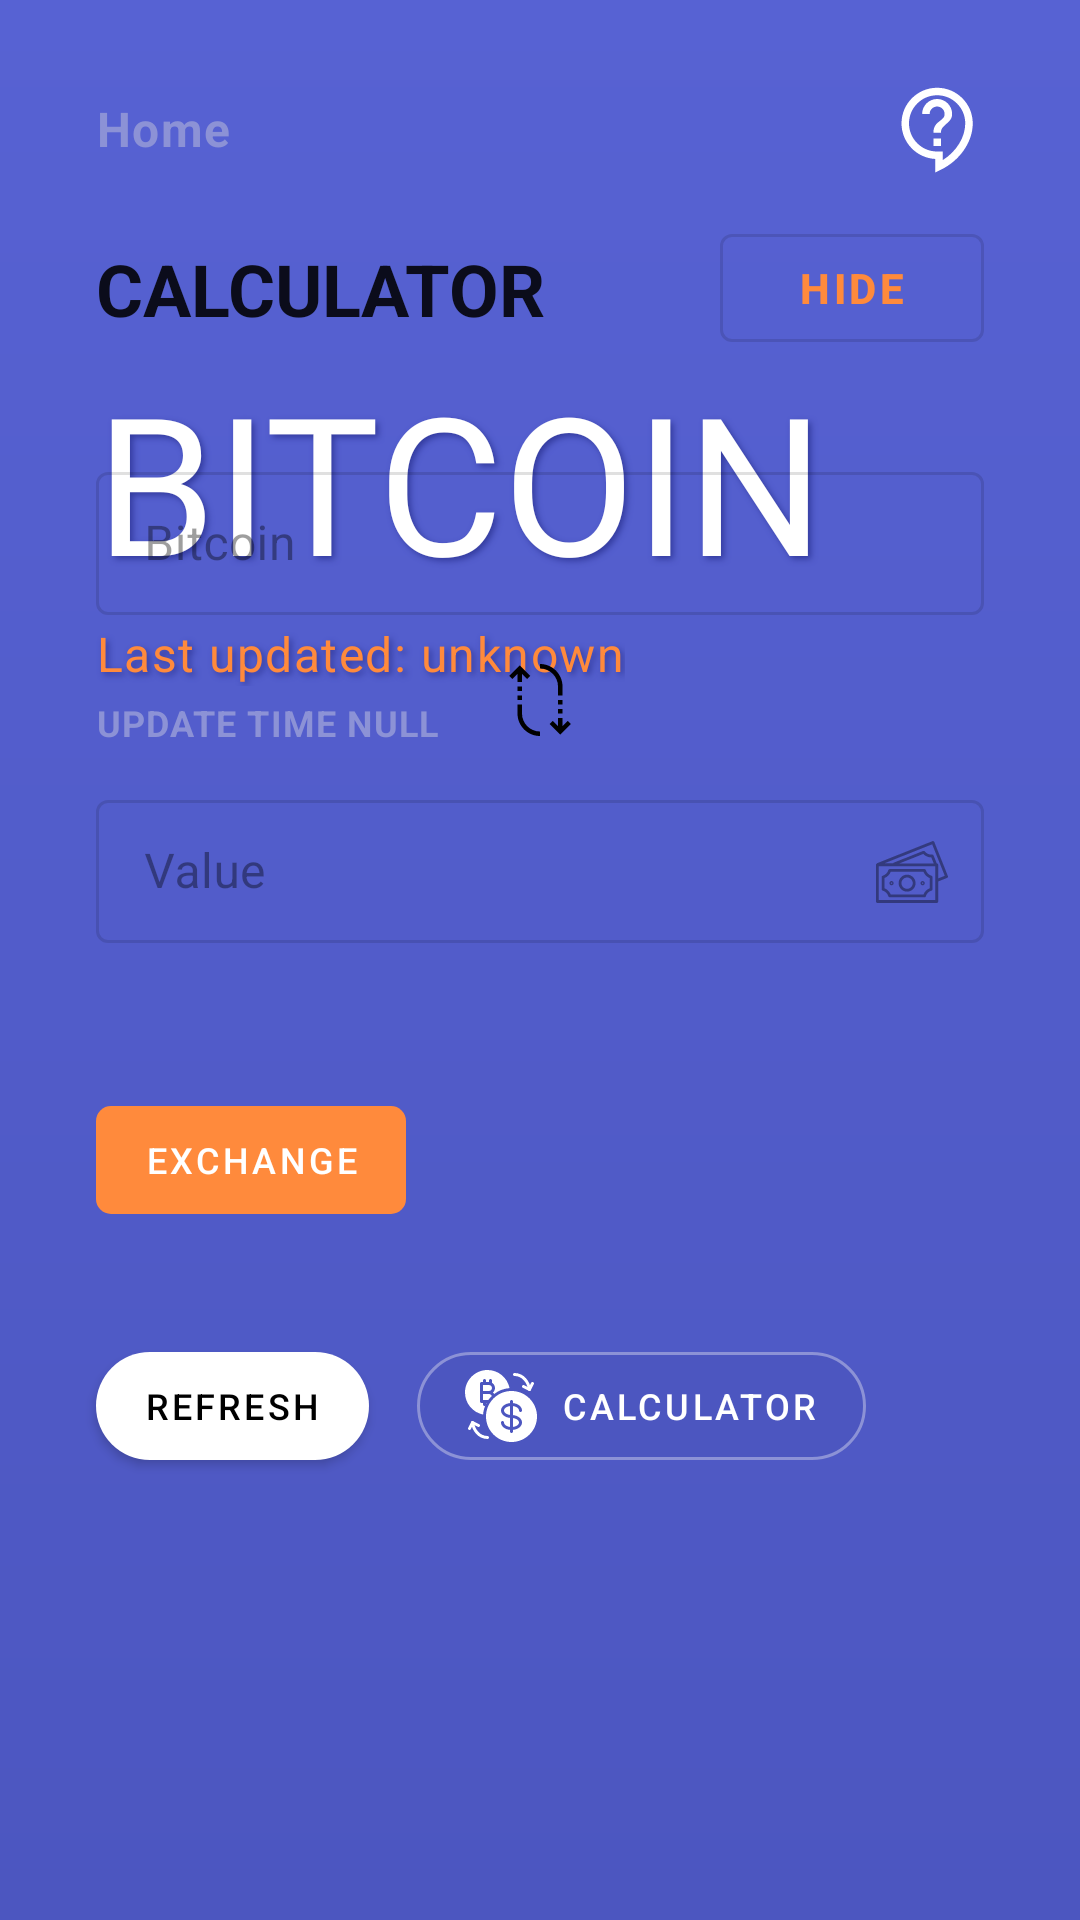

Android layout source for this screen:
<!-- AndroidManifest.xml: application theme AppTheme -->
<!-- res/layout/home_app_bar_motion_layout.xml -->
<?xml version="1.0" encoding="utf-8"?>
<androidx.constraintlayout.motion.widget.MotionLayout xmlns:android="http://schemas.android.com/apk/res/android"
    xmlns:app="http://schemas.android.com/apk/res-auto"
    android:id="@+id/motion_app_bar"
    android:layout_width="match_parent"
    android:layout_height="wrap_content"
    android:background="@drawable/home_app_bar_background_gradient"
    app:layoutDescription="@xml/home_app_bar_motion_layout_scene"
    app:layout_scrollFlags="scroll|enterAlways">

    <View
        android:id="@+id/calculatorBackground"
        android:layout_width="match_parent"
        android:layout_height="0dp"
        android:background="?colorSurface" />

    <com.google.android.material.button.MaterialButton
        android:id="@+id/backText"
        style="@style/Widget.MaterialComponents.Button.OutlinedButton"
        android:layout_width="wrap_content"
        android:layout_height="wrap_content"
        android:layout_marginTop="72dp"
        android:layout_marginEnd="32dp"
        android:layout_marginRight="32dp"
        android:enabled="false"
        android:text="@string/hide"
        android:textColor="@color/colorSecondary"
        android:textStyle="bold"
        app:layout_constraintEnd_toEndOf="parent"
        app:layout_constraintTop_toTopOf="parent"
        app:textAllCaps="true" />

    <com.google.android.material.textview.MaterialTextView
        android:id="@+id/chartName"
        android:layout_width="wrap_content"
        android:layout_height="wrap_content"
        android:layout_marginTop="64dp"
        android:fontFamily="@font/fjalla"
        android:text="@string/bitcoin"
        android:shadowDx="3"
        android:shadowDy="3"
        android:shadowRadius="5"
        android:shadowColor="@color/colorAppBarTextShadow"
        android:textColor="?colorSurface"
        android:textSize="64sp"
        app:layout_constraintStart_toStartOf="@+id/homeText"
        app:layout_constraintTop_toBottomOf="@id/homeText"
        app:textAllCaps="true" />

    <com.google.android.material.textview.MaterialTextView
        android:id="@+id/lastUpdatedRaw"
        style="@style/TextAppearance.MaterialComponents.Caption"
        android:layout_width="wrap_content"
        android:layout_height="wrap_content"
        android:layout_marginTop="4dp"
        android:text="@string/update_time_null"
        android:textColor="@color/colorSecondaryVariant"
        android:textStyle="bold"
        app:layout_constraintStart_toStartOf="@id/timeUpdated"
        app:layout_constraintTop_toBottomOf="@+id/timeUpdated"
        app:textAllCaps="true" />


    <com.google.android.material.textview.MaterialTextView
        android:id="@+id/timeUpdated"
        style="@style/TextAppearance.MaterialComponents.Body1"
        android:layout_width="wrap_content"
        android:layout_height="wrap_content"
        android:layout_marginTop="4dp"
        android:text="@string/last_updated_unknown"
        android:shadowDx="3"
        android:shadowDy="3"
        android:shadowRadius="5"
        android:shadowColor="@color/colorAppBarTextShadow"
        android:textColor="?colorSecondary"
        app:layout_constraintStart_toStartOf="@+id/chartName"
        app:layout_constraintTop_toBottomOf="@id/chartName" />

    <com.google.android.material.button.MaterialButton
        android:id="@+id/refreshButton"
        style="@style/homeButtonStyle"
        android:layout_width="wrap_content"
        android:layout_height="wrap_content"
        android:layout_marginTop="72dp"
        android:layout_marginBottom="24dp"
        android:text="@string/refresh"
        app:icon="@drawable/ic_refresh"
        app:layout_constraintBottom_toBottomOf="parent"
        app:layout_constraintStart_toStartOf="@+id/timeUpdated"
        app:layout_constraintTop_toBottomOf="@+id/lastUpdatedRaw"
        app:rippleColor="@color/colorPrimary" />


    <androidx.constraintlayout.utils.widget.ImageFilterView
        android:id="@+id/infoButton"
        android:layout_width="30dp"
        android:layout_height="30dp"
        android:src="@drawable/ic_info"
        app:altSrc="@drawable/ic_info2"
        app:layout_constraintTop_toTopOf="@id/homeText"
        app:layout_constraintBottom_toBottomOf="@id/homeText"
        app:layout_constraintEnd_toEndOf="parent"
        android:layout_marginEnd="32dp"
        android:layout_marginRight="32dp" />

    <com.google.android.material.button.MaterialButton
        android:id="@+id/exchangeButton"
        style="@style/exchangeButtonStyle"
        android:layout_width="wrap_content"
        android:layout_height="wrap_content"
        android:layout_marginTop="48dp"
        android:enabled="false"
        android:text="@string/exchange"
        app:layout_constraintStart_toStartOf="@id/bitcoinTextField"
        app:layout_constraintTop_toBottomOf="@id/currencyTextField"
        app:rippleColor="@color/colorPrimary" />

    <com.google.android.material.button.MaterialButton
        android:id="@+id/calculatorButton"
        style="@style/inverseHomeButtonStyle"
        android:layout_width="wrap_content"
        android:layout_height="wrap_content"
        android:layout_marginStart="16dp"
        android:layout_marginLeft="16dp"
        android:enabled="true"
        android:outlineProvider="none"
        android:text="@string/calculator"
        app:icon="@drawable/ic_bitcoin"
        app:layout_constraintBottom_toBottomOf="@+id/refreshButton"
        app:layout_constraintStart_toEndOf="@id/refreshButton"
        app:layout_constraintTop_toTopOf="@+id/refreshButton" />

    <com.google.android.material.textfield.TextInputLayout
        android:id="@+id/bitcoinTextField"
        style="@style/Widget.MaterialComponents.TextInputLayout.OutlinedBox.Dense"
        android:layout_width="0dp"
        android:layout_height="wrap_content"
        android:layout_marginTop="32dp"
        android:layout_marginEnd="32dp"
        android:layout_marginRight="32dp"
        android:enabled="false"
        android:focusable="true"
        android:focusableInTouchMode="true"
        android:hint="@string/bitcoin_value"
        app:endIconMode="custom"
        app:layout_constraintEnd_toEndOf="parent"
        app:layout_constraintStart_toStartOf="@id/calculatorText"
        app:layout_constraintTop_toBottomOf="@id/backText">

        <com.google.android.material.textfield.TextInputEditText
            android:layout_width="match_parent"
            android:layout_height="wrap_content"
            android:focusable="true"
            android:focusableInTouchMode="true"
            android:inputType="numberDecimal" />

    </com.google.android.material.textfield.TextInputLayout>


    <com.google.android.material.textview.MaterialTextView
        android:id="@+id/calculatorText"
        style="@style/TextAppearance.MaterialComponents.Headline5"
        android:layout_width="0dp"
        android:layout_height="wrap_content"
        android:layout_marginStart="32dp"
        android:layout_marginLeft="32dp"
        android:singleLine="true"
        android:text="@string/calculator"
        android:textStyle="bold"
        app:layout_constraintBottom_toBottomOf="@id/backText"
        app:layout_constraintEnd_toStartOf="@+id/backText"
        app:layout_constraintStart_toStartOf="parent"
        app:layout_constraintTop_toTopOf="@id/backText"
        app:textAllCaps="true" />

    <com.google.android.material.textfield.TextInputLayout
        android:id="@+id/currencyTextField"
        style="@style/Widget.MaterialComponents.TextInputLayout.OutlinedBox.Dense"
        android:layout_width="0dp"
        android:layout_height="wrap_content"
        android:layout_marginTop="16dp"
        android:layout_marginEnd="32dp"
        android:layout_marginRight="32dp"
        android:enabled="false"
        android:focusable="true"
        android:focusableInTouchMode="true"
        android:hint="@string/value"
        app:endIconDrawable="@drawable/ic_money"
        app:endIconMode="custom"
        app:layout_constraintEnd_toEndOf="parent"
        app:layout_constraintStart_toStartOf="@id/bitcoinTextField"
        app:layout_constraintTop_toBottomOf="@id/swapIcon">

        <com.google.android.material.textfield.TextInputEditText
            android:layout_width="match_parent"
            android:layout_height="wrap_content"
            android:focusable="true"
            android:focusableInTouchMode="true"
            android:inputType="numberDecimal" />

    </com.google.android.material.textfield.TextInputLayout>

    <com.google.android.material.textview.MaterialTextView
        android:id="@+id/homeText"
        style="@style/TextAppearance.MaterialComponents.Body1"
        android:layout_width="wrap_content"
        android:layout_height="wrap_content"
        android:layout_marginStart="32dp"
        android:layout_marginLeft="32dp"
        android:layout_marginTop="32dp"
        android:text="@string/home"
        android:textColor="@color/colorSecondaryVariant"
        android:textStyle="bold"
        app:layout_constraintStart_toStartOf="parent"
        app:layout_constraintTop_toTopOf="parent" />

    <ImageView
        android:id="@+id/swapIcon"
        android:layout_width="wrap_content"
        android:layout_height="wrap_content"
        android:layout_marginTop="16dp"
        android:src="@drawable/ic_swap"
        app:layout_constraintTop_toBottomOf="@id/bitcoinTextField" />

</androidx.constraintlayout.motion.widget.MotionLayout>
<!-- resources referenced by this layout -->
<resources>
  <color name="colorAppBarTextShadow">#333B9E</color>
  <color name="colorPrimary">#4c56c0</color>
  <color name="colorSecondary">#FF8A3C</color>
  <color name="colorSecondaryVariant">#8c92d6</color>
  <!-- drawable home_app_bar_background_gradient (drawable) -->
  <?xml version="1.0" encoding="utf-8"?>
  <shape xmlns:android="http://schemas.android.com/apk/res/android">
      <gradient
          android:endColor="@color/colorPrimary"
          android:angle="-90"
          android:startColor="@color/colorPrimaryDark" />
  </shape>
  <!-- drawable ic_info (drawable) -->
  <vector xmlns:android="http://schemas.android.com/apk/res/android"
      android:width="24dp"
      android:height="24dp"
      android:viewportWidth="24"
      android:viewportHeight="24">
    <path
        android:fillColor="#ffffff"
        android:pathData="M11,23.59v-3.6c-5.01,-0.26 -9,-4.42 -9,-9.49C2,5.26 6.26,1 11.5,1S21,5.26 21,10.5c0,4.95 -3.44,9.93 -8.57,12.4l-1.43,0.69zM11.5,3C7.36,3 4,6.36 4,10.5S7.36,18 11.5,18L13,18v2.3c3.64,-2.3 6,-6.08 6,-9.8C19,6.36 15.64,3 11.5,3zM10.5,14.5h2v2h-2zM12.5,13h-2c0,-3.25 3,-3 3,-5 0,-1.1 -0.9,-2 -2,-2s-2,0.9 -2,2h-2c0,-2.21 1.79,-4 4,-4s4,1.79 4,4c0,2.5 -3,2.75 -3,5z"/>
  </vector>
  <string name="bitcoin">Bitcoin</string>
  <string name="bitcoin_value">Bitcoin</string>
  <string name="calculator">calculator</string>
  <string name="exchange">exchange</string>
  <string name="hide">HIDE</string>
  <string name="home">Home</string>
  <string name="last_updated_unknown">Last updated: unknown</string>
  <string name="refresh">refresh</string>
  <string name="update_time_null">update time null</string>
  <string name="value">Value</string>
  <style name="exchangeButtonStyle" parent="homeButtonStyle">
          <item name="android:textColor">?colorSurface</item>
          <item name="backgroundTint">?colorSecondary</item>
          <item name="cornerRadius">5dp</item>
          <item name="iconTint">?colorSurface</item>
      </style>
  <style name="homeButtonStyle" parent="Widget.MaterialComponents.Button">
          <item name="cornerRadius">20dp</item>
          <item name="android:textColor">?colorOnSurface</item>
          <item name="android:textSize">12sp</item>
          <item name="backgroundTint">?colorSurface</item>
          <item name="iconTint">?colorPrimary</item>
      </style>
  <style name="inverseHomeButtonStyle" parent="homeButtonStyle">
          <item name="android:textColor">?colorSurface</item>
          <item name="backgroundTint">?colorPrimary</item>
          <item name="strokeWidth">1dp</item>
          <item name="strokeColor">@color/colorSecondaryVariant</item>
          <item name="iconTint">?colorSurface</item>
      </style>
  <style name="AppTheme" parent="Theme.MaterialComponents.Light.NoActionBar">
          
          <item name="android:windowFullscreen">true</item>
          <item name="colorPrimary">@color/colorPrimary</item>
          <item name="colorPrimaryDark">@color/colorPrimaryDark</item>\
          <item name="colorSecondary">@color/colorSecondary</item>
          <item name="android:windowBackground">@drawable/splash_screen_drawable</item>
          <item name="colorSecondaryVariant">@color/colorSecondaryVariant</item>
          <item name="colorAccent">@color/colorAccent</item>
      </style>
  <color name="colorPrimaryDark">#5762D3</color>
  <!-- drawable splash_screen_drawable (drawable-v23) -->
  <?xml version="1.0" encoding="utf-8"?>
  <layer-list xmlns:android="http://schemas.android.com/apk/res/android">
      <item android:drawable="?colorSurface"/>
      <item android:drawable="@drawable/ic_bitcoin_logo" android:gravity="center" android:width="50dp" android:height="50dp"/>
  </layer-list>
  <color name="colorAccent">#7ec19a</color>
</resources>
